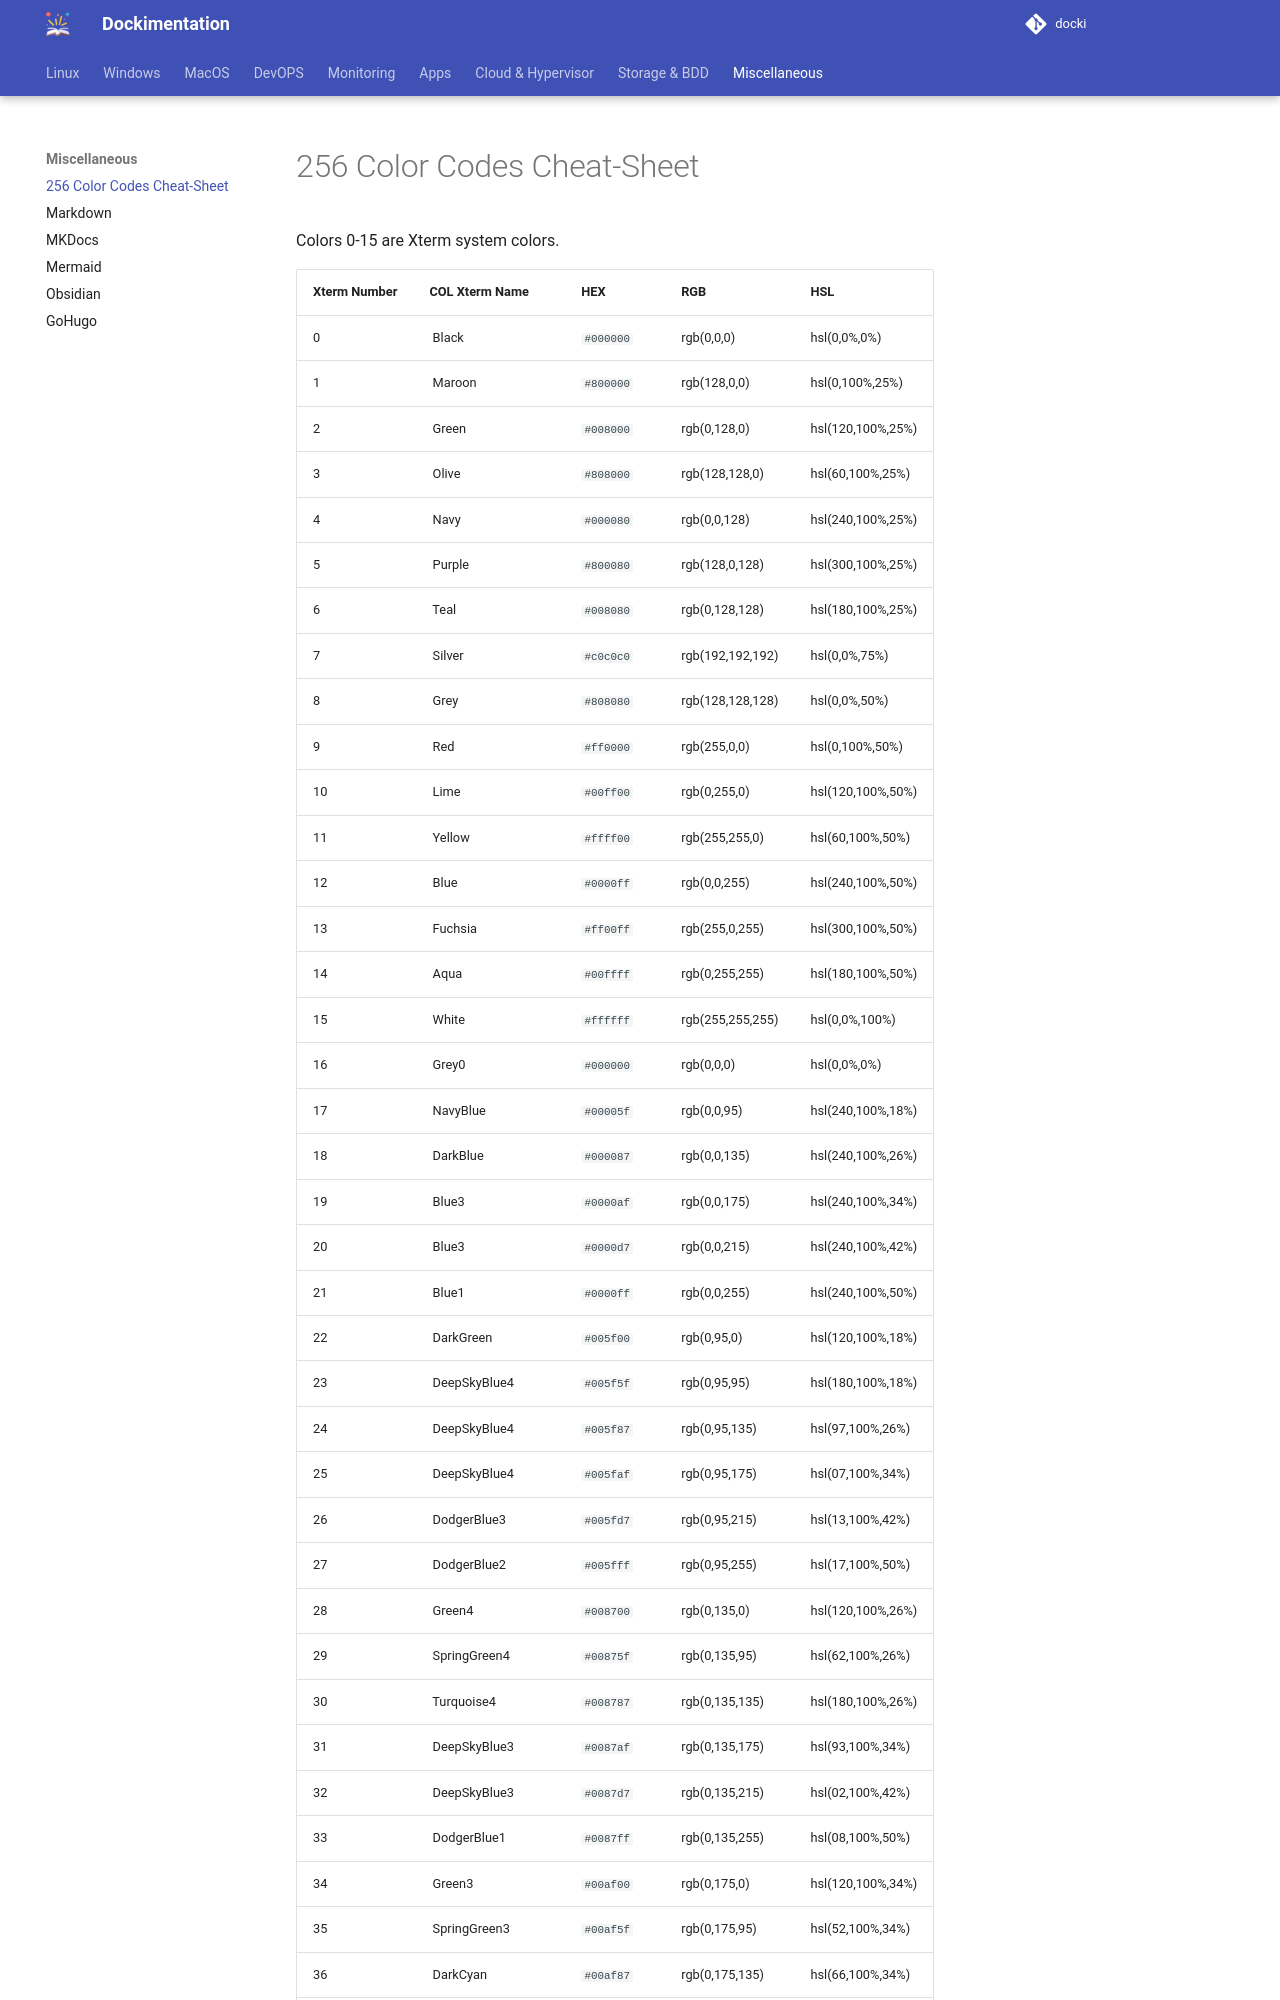

repository: sboistel/docki · page: misc/color-codes/index.html · generator: mkdocs

# 256 Color Codes Cheat-Sheet
Colors 0-15 are Xterm system colors.

|Xterm Number|COL Xterm Name|HEX|RGB|HSL|
| - | - | - | - | - |
|0|![](https://via.placeholder.com/15/000000/000000?text=+)  Black |`#000000`|rgb(0,0,0)|hsl(0,0%,0%)|
|1|![](https://via.placeholder.com/15/800000/000000?text=+)  Maroon |`#800000`|rgb(128,0,0)|hsl(0,100%,25%)|
|2|![](https://via.placeholder.com/15/008000/000000?text=+)  Green |`#008000`|rgb(0,128,0)|hsl(120,100%,25%)|
|3|![](https://via.placeholder.com/15/808000/000000?text=+)  Olive |`#808000`|rgb(128,128,0)|hsl(60,100%,25%)|
|4|![](https://via.placeholder.com/15/000080/000000?text=+)  Navy |`#000080`|rgb(0,0,128)|hsl(240,100%,25%)|
|5|![](https://via.placeholder.com/15/800080/000000?text=+)  Purple |`#800080`|rgb(128,0,128)|hsl(300,100%,25%)|
|6|![](https://via.placeholder.com/15/008080/000000?text=+)  Teal |`#008080`|rgb(0,128,128)|hsl(180,100%,25%)|
|7|![](https://via.placeholder.com/15/c0c0c0/000000?text=+)  Silver |`#c0c0c0`|rgb(192,192,192)|hsl(0,0%,75%)|
|8|![](https://via.placeholder.com/15/808080/000000?text=+)  Grey |`#808080`|rgb(128,128,128)|hsl(0,0%,50%)|
|9|![](https://via.placeholder.com/15/ff0000/000000?text=+)  Red |`#ff0000`|rgb(255,0,0)|hsl(0,100%,50%)|
|10|![](https://via.placeholder.com/15/00ff00/000000?text=+)  Lime |`#00ff00`|rgb(0,255,0)|hsl(120,100%,50%)|
|11|![](https://via.placeholder.com/15/ffff00/000000?text=+)  Yellow |`#ffff00`|rgb(255,255,0)|hsl(60,100%,50%)|
|12|![](https://via.placeholder.com/15/0000ff/000000?text=+)  Blue |`#0000ff`|rgb(0,0,255)|hsl(240,100%,50%)|
|13|![](https://via.placeholder.com/15/ff00ff/000000?text=+)  Fuchsia |`#ff00ff`|rgb(255,0,255)|hsl(300,100%,50%)|
|14|![](https://via.placeholder.com/15/00ffff/000000?text=+)  Aqua |`#00ffff`|rgb(0,255,255)|hsl(180,100%,50%)|
|15|![](https://via.placeholder.com/15/ffffff/000000?text=+)  White |`#ffffff`|rgb(255,255,255)|hsl(0,0%,100%)|
|16|![](https://via.placeholder.com/15/000000/000000?text=+)  Grey0|`#000000`|rgb(0,0,0)|hsl(0,0%,0%)|
|17|![](https://via.placeholder.com/15/00005f/000000?text=+)  NavyBlue|`#00005f`|rgb(0,0,95)|hsl(240,100%,18%)|
|18|![](https://via.placeholder.com/15/000087/000000?text=+)  DarkBlue|`#000087`|rgb(0,0,135)|hsl(240,100%,26%)|
|19|![](https://via.placeholder.com/15/0000af/000000?text=+)  Blue3|`#0000af`|rgb(0,0,175)|hsl(240,100%,34%)|
|20|![](https://via.placeholder.com/15/0000d7/000000?text=+)  Blue3|`#0000d7`|rgb(0,0,215)|hsl(240,100%,42%)|
|21|![](https://via.placeholder.com/15/0000ff/000000?text=+)  Blue1|`#0000ff`|rgb(0,0,255)|hsl(240,100%,50%)|
|22|![](https://via.placeholder.com/15/005f00/000000?text=+)  DarkGreen|`#005f00`|rgb(0,95,0)|hsl(120,100%,18%)|
|23|![](https://via.placeholder.com/15/005f5f/000000?text=+)  DeepSkyBlue4|`#005f5f`|rgb(0,95,95)|hsl(180,100%,18%)|
|24|![](https://via.placeholder.com/15/005f87/000000?text=+)  DeepSkyBlue4|`#005f87`|rgb(0,95,135)|hsl(97,100%,26%)|
|25|![](https://via.placeholder.com/15/005faf/000000?text=+)  DeepSkyBlue4|`#005faf`|rgb(0,95,175)|hsl(07,100%,34%)|
|26|![](https://via.placeholder.com/15/005fd7/000000?text=+)  DodgerBlue3|`#005fd7`|rgb(0,95,215)|hsl(13,100%,42%)|
|27|![](https://via.placeholder.com/15/005fff/000000?text=+)  DodgerBlue2|`#005fff`|rgb(0,95,255)|hsl(17,100%,50%)|
|28|![](https://via.placeholder.com/15/005fff/008700?text=+)  Green4|`#008700`|rgb(0,135,0)|hsl(120,100%,26%)|
|29|![](https://via.placeholder.com/15/00875f/000000?text=+)  SpringGreen4|`#00875f`|rgb(0,135,95)|hsl(62,100%,26%)|
|30|![](https://via.placeholder.com/15/008787/000000?text=+)  Turquoise4|`#008787`|rgb(0,135,135)|hsl(180,100%,26%)|
|31|![](https://via.placeholder.com/15/0087af/000000?text=+)  DeepSkyBlue3|`#0087af`|rgb(0,135,175)|hsl(93,100%,34%)|
|32|![](https://via.placeholder.com/15/0087d7/000000?text=+)  DeepSkyBlue3|`#0087d7`|rgb(0,135,215)|hsl(02,100%,42%)|
|33|![](https://via.placeholder.com/15/0087ff/000000?text=+)  DodgerBlue1|`#0087ff`|rgb(0,135,255)|hsl(08,100%,50%)|
|34|![](https://via.placeholder.com/15/00af00/000000?text=+)  Green3|`#00af00`|rgb(0,175,0)|hsl(120,100%,34%)|
|35|![](https://via.placeholder.com/15/00af5f/000000?text=+)  SpringGreen3|`#00af5f`|rgb(0,175,95)|hsl(52,100%,34%)|
|36|![](https://via.placeholder.com/15/00af87/000000?text=+)  DarkCyan|`#00af87`|rgb(0,175,135)|hsl(66,100%,34%)|
|37|![](https://via.placeholder.com/15/00afaf/000000?text=+)  LightSeaGreen|`#00afaf`|rgb(0,175,175)|hsl(180,100%,34%)|
|38|![](https://via.placeholder.com/15/00afd7/000000?text=+)  DeepSkyBlue2|`#00afd7`|rgb(0,175,215)|hsl(91,100%,42%)|
|39|![](https://via.placeholder.com/15/00afff/000000?text=+)  DeepSkyBlue1|`#00afff`|rgb(0,175,255)|hsl(98,100%,50%)|
|40|![](https://via.placeholder.com/15/00d700/000000?text=+)  Green3|`#00d700`|rgb(0,215,0)|hsl(120,100%,42%)|
|41|![](https://via.placeholder.com/15/00d75f/000000?text=+)  SpringGreen3|`#00d75f`|rgb(0,215,95)|hsl(46,100%,42%)|
|42|![](https://via.placeholder.com/15/00d787/000000?text=+)  SpringGr
